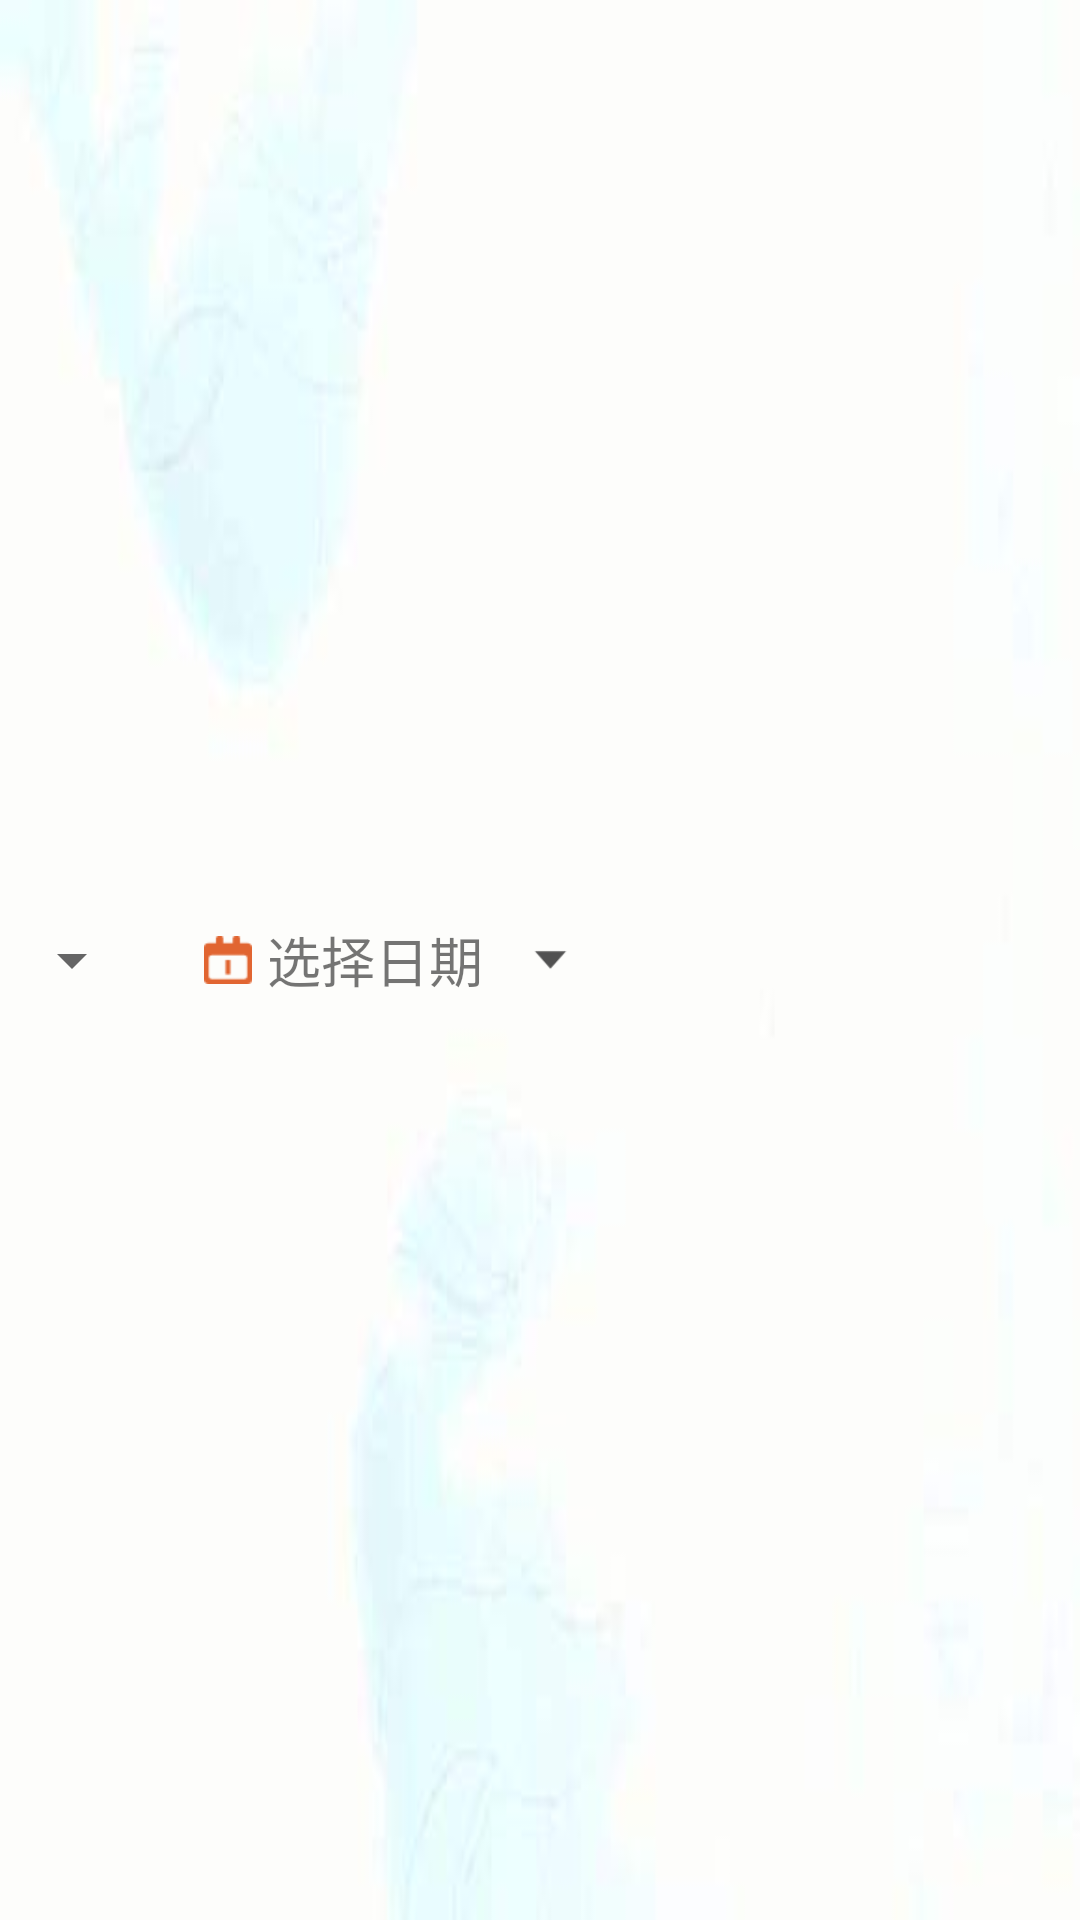

This screen was rendered from an Android layout file. Write that file and the resources it references.
<!-- AndroidManifest.xml: application theme AppTheme -->
<!-- res/layout/getwork_spinner.xml -->
<?xml version="1.0" encoding="utf-8"?>
<RelativeLayout xmlns:android="http://schemas.android.com/apk/res/android"
    android:orientation="vertical"
    android:layout_width="match_parent"
    android:layout_height="50dp"

    android:background="@mipmap/bg_spinneritem"

    >
    
        
        
        
        
        
        
        
        

    
        
        
        

        
        
        
        
        

    <Spinner
        android:layout_width="wrap_content"
        android:layout_height="wrap_content"
        android:id="@+id/classover_spinnerkc"

        android:spinnerMode="dialog"
        android:paddingLeft="2dp"

        android:layout_centerVertical="true"
        android:layout_alignParentStart="true">
    </Spinner>

    <ImageView
        android:id="@+id/classover_spinrq_ic"
        android:layout_width="wrap_content"
        android:layout_height="wrap_content"
        android:layout_centerVertical="true"
        android:src="@mipmap/ic_spinnerrq"
        android:layout_toRightOf="@+id/classover_spinnerkc"
        android:paddingLeft="20dp"
        />
    <TextView
        android:layout_width="wrap_content"
        android:layout_height="wrap_content"
        android:id="@+id/classover_spinrq"
        android:text="选择日期"
        android:textSize="18sp"
        android:layout_toRightOf="@+id/classover_spinrq_ic"
        android:layout_centerVertical="true"
        android:paddingLeft="5dp"
        />
    <ImageView
        android:layout_width="50dp"
        android:layout_height="12dp"
        android:id="@+id/classover_spinnerrq"
        android:layout_centerVertical="true"
        android:layout_toRightOf="@+id/classover_spinrq"
        android:paddingRight="10dp"
        android:layout_marginRight="10dp"
        android:src="@mipmap/ic_time"
        android:paddingLeft="5dp"
        >
    </ImageView>





</RelativeLayout>
<!-- resources referenced by this layout -->
<resources>
  <!-- mipmap bg_spinneritem: jpg bitmap (mipmap-xhdpi, 41300 bytes) -->
  <!-- mipmap ic_spinnerkc: png bitmap (drawable, 1217 bytes) -->
  <!-- mipmap ic_spinnerrq: png bitmap (mipmap-xhdpi, 582 bytes) -->
  <!-- mipmap ic_time: png bitmap (mipmap-xhdpi, 479 bytes) -->
  <style name="AppTheme" parent="Theme.AppCompat.Light.NoActionBar">
          
          <item name="colorPrimary">@color/colortheme</item>
          <item name="colorPrimaryDark">@color/colorPrimaryDark</item>
          <item name="colorAccent">@color/colorAccent</item>
      </style>
  <color name="colortheme">#e16531</color>
  <color name="colorPrimaryDark">#e16531</color>
  <color name="colorAccent">#FF4081</color>
</resources>
